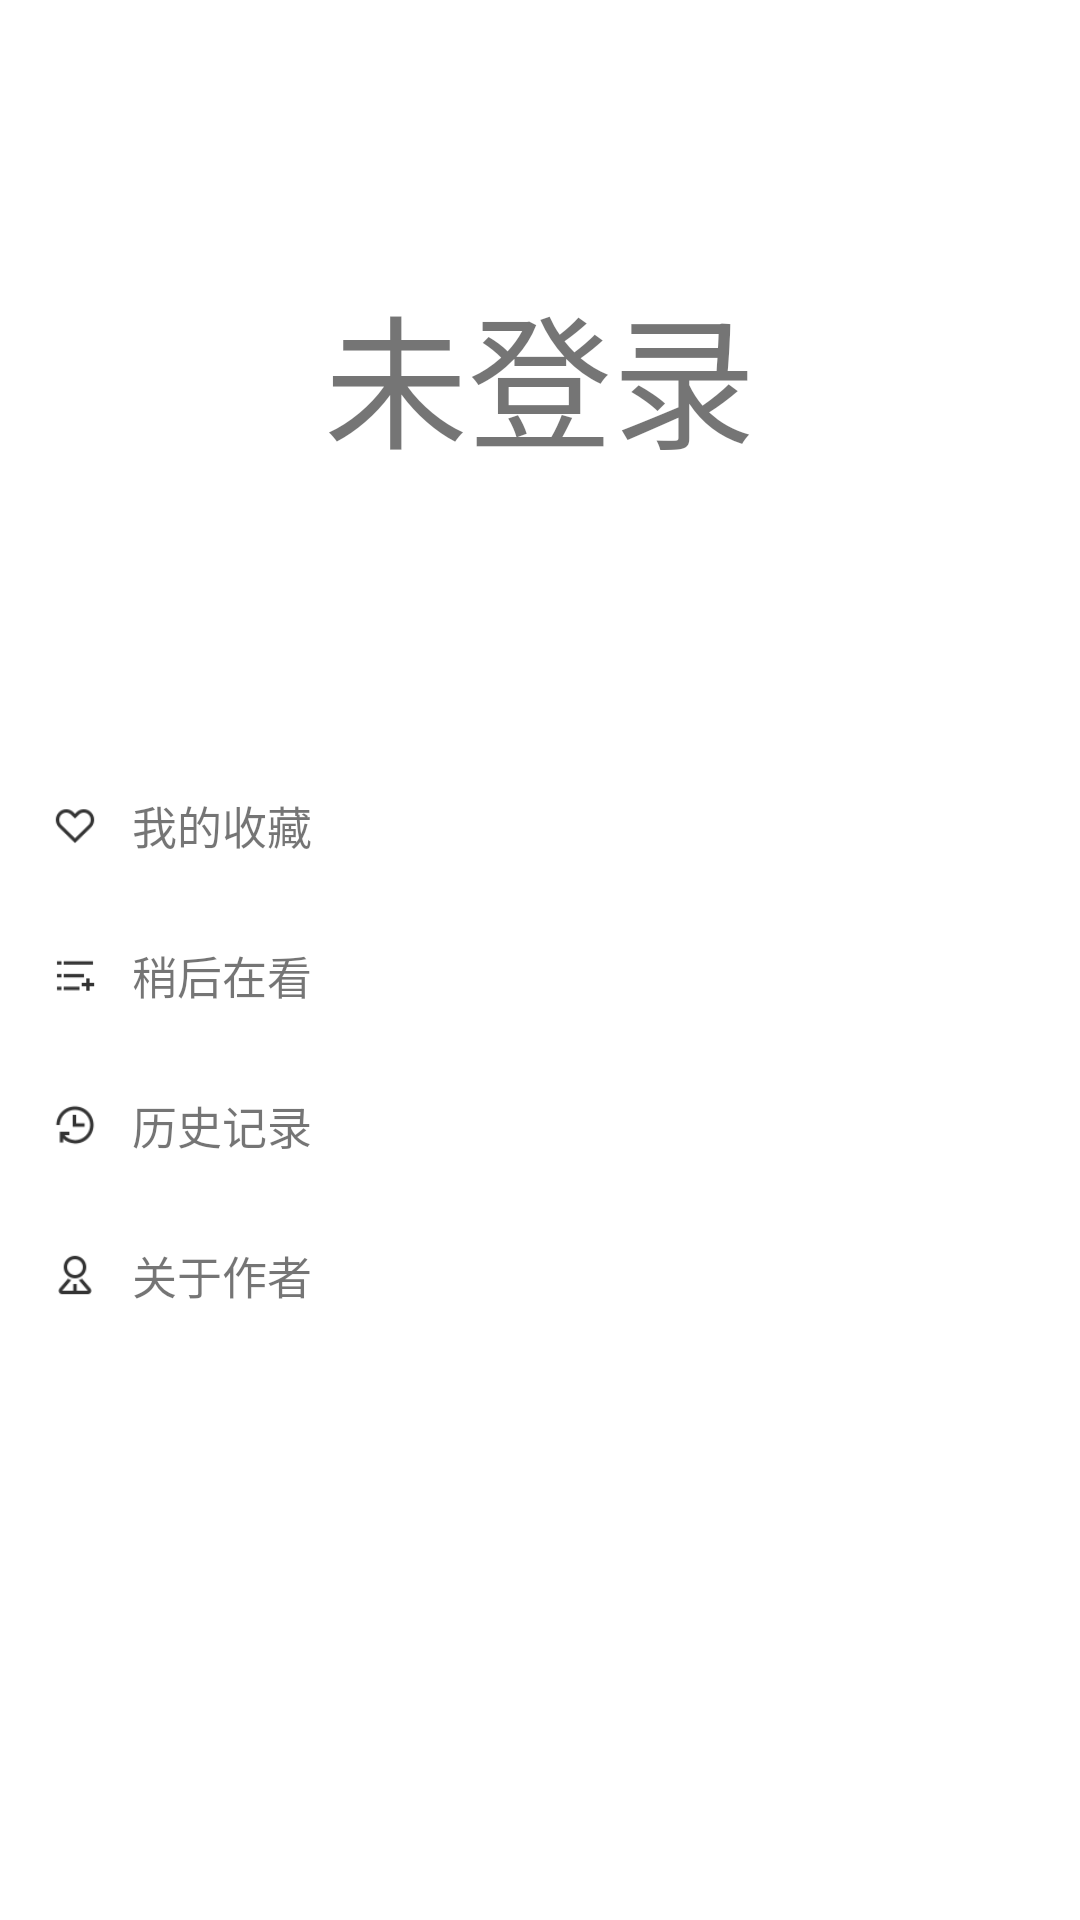

Layout XML and referenced resources for this Android screen:
<!-- AndroidManifest.xml: application theme AppTheme -->
<!-- res/layout/fragment_mine.xml -->
<?xml version="1.0" encoding="utf-8"?>
<LinearLayout xmlns:android="http://schemas.android.com/apk/res/android"
    xmlns:tools="http://schemas.android.com/tools"
    android:layout_width="match_parent"
    android:layout_height="match_parent"
    android:orientation="vertical"
    tools:context=".ui.mine.MineFragment">

    <RelativeLayout
        android:id="@+id/pre_layout"
        android:layout_width="match_parent"
        android:layout_height="250dp"
        android:orientation="vertical">

        <TextView
            android:id="@+id/tv_no_login"
            android:layout_width="match_parent"
            android:layout_height="match_parent"
            android:gravity="center"
            android:text="未登录"
            android:textSize="48sp" />

        <LinearLayout
            android:id="@+id/ll_user_info"
            android:layout_width="match_parent"
            android:layout_height="match_parent"
            android:layout_marginTop="80dp"
            android:orientation="vertical"
            android:visibility="gone">

            <TextView
                android:id="@+id/tv_user_name"
                android:layout_width="match_parent"
                android:layout_height="wrap_content"
                android:gravity="center"
                android:text="qmr777"
                android:textSize="48sp" />

            <TextView
                android:id="@+id/tv_user_ranking"
                android:layout_width="match_parent"
                android:layout_height="wrap_content"
                android:gravity="center"
                android:text="排名：4396" />

            <TextView
                android:id="@+id/tv_user_points"
                android:layout_width="match_parent"
                android:layout_height="wrap_content"
                android:gravity="center"
                android:text="积分：3154" />


        </LinearLayout>


    </RelativeLayout>

    <LinearLayout
        android:layout_width="match_parent"
        android:layout_height="match_parent"
        android:orientation="vertical">

        <LinearLayout
            android:id="@+id/ll_coin"
            android:layout_width="match_parent"
            android:layout_height="50dp"
            android:background="@drawable/bg_press_color_surface"
            android:gravity="center"
            android:orientation="horizontal"
            android:paddingLeft="16dp"
            android:paddingRight="16dp"
            android:visibility="gone">

            <ImageView
                android:layout_width="18dp"
                android:layout_height="18dp"
                android:scaleType="fitCenter"
                android:tint="@color/main" />

            <TextView
                android:layout_width="0dp"
                android:layout_height="wrap_content"
                android:layout_marginLeft="10dp"
                android:layout_marginRight="10dp"
                android:layout_weight="1"
                android:singleLine="true"
                android:text="我的积分"
                android:textColor="@color/text_surface"
                android:textSize="@dimen/text_content" />

            <TextView
                android:id="@+id/tv_coin"
                android:layout_width="wrap_content"
                android:layout_height="wrap_content"
                android:layout_marginRight="5dp"
                android:singleLine="true"
                android:text=""
                android:textColor="@color/text_second"
                android:textSize="@dimen/text_notes"
                tools:text="520" />

            <ImageView
                android:layout_width="13dp"
                android:layout_height="13dp"
                android:rotation="180"
                android:scaleType="fitCenter"
                android:src="@drawable/ic_back"
                android:tint="@color/third" />

        </LinearLayout>


        <LinearLayout
            android:id="@+id/ll_collect"
            android:layout_width="match_parent"
            android:layout_height="50dp"
            android:gravity="center"
            android:orientation="horizontal"
            android:paddingLeft="16dp"
            android:paddingRight="16dp">

            <ImageView
                android:layout_width="18dp"
                android:layout_height="18dp"
                android:scaleType="fitCenter"
                android:src="@drawable/ic_favorites"
                android:tint="@color/toolbar_text_light" />

            <TextView
                android:layout_width="0dp"
                android:layout_height="wrap_content"
                android:layout_marginLeft="10dp"
                android:layout_marginRight="10dp"
                android:layout_weight="1"
                android:singleLine="true"
                android:text="我的收藏"
                android:textSize="@dimen/text_content" />

            <ImageView
                android:layout_width="13dp"
                android:layout_height="13dp"
                android:rotation="180"
                android:scaleType="fitCenter"
                android:src="@drawable/ic_back"
                android:tint="@color/third" />

        </LinearLayout>

        <LinearLayout
            android:id="@+id/ll_read_later"
            android:layout_width="match_parent"
            android:layout_height="50dp"
            android:gravity="center"
            android:orientation="horizontal"
            android:paddingLeft="16dp"
            android:paddingRight="16dp">

            <ImageView
                android:layout_width="18dp"
                android:layout_height="18dp"
                android:scaleType="fitCenter"
                android:src="@drawable/ic_read_later"
                android:tint="@color/toolbar_text_light" />

            <TextView
                android:layout_width="0dp"
                android:layout_height="wrap_content"
                android:layout_marginLeft="10dp"
                android:layout_marginRight="10dp"
                android:layout_weight="1"
                android:singleLine="true"
                android:text="稍后在看"
                android:textSize="@dimen/text_content" />

            <ImageView
                android:layout_width="13dp"
                android:layout_height="13dp"
                android:rotation="180"
                android:scaleType="fitCenter"
                android:src="@drawable/ic_back"
                android:tint="@color/third" />

        </LinearLayout>

        <LinearLayout
            android:id="@+id/ll_read_record"
            android:layout_width="match_parent"
            android:layout_height="50dp"
            android:gravity="center"
            android:orientation="horizontal"
            android:paddingLeft="16dp"
            android:paddingRight="16dp">

            <ImageView
                android:layout_width="18dp"
                android:layout_height="18dp"
                android:scaleType="fitCenter"
                android:src="@drawable/ic_history"
                android:tint="@color/toolbar_text_light" />

            <TextView
                android:layout_width="0dp"
                android:layout_height="wrap_content"
                android:layout_marginLeft="10dp"
                android:layout_marginRight="10dp"
                android:layout_weight="1"
                android:singleLine="true"
                android:text="历史记录"
                android:textSize="@dimen/text_content" />

            <ImageView
                android:layout_width="13dp"
                android:layout_height="13dp"
                android:rotation="180"
                android:scaleType="fitCenter"
                android:src="@drawable/ic_back"
                android:tint="@color/third" />

        </LinearLayout>

        <LinearLayout
            android:id="@+id/ll_about_me"
            android:layout_width="match_parent"
            android:layout_height="50dp"
            android:gravity="center"
            android:orientation="horizontal"
            android:paddingLeft="16dp"
            android:paddingRight="16dp">

            <ImageView
                android:layout_width="18dp"
                android:layout_height="18dp"
                android:scaleType="fitCenter"
                android:src="@drawable/ic_about"
                android:tint="@color/toolbar_text_light" />

            <TextView
                android:layout_width="0dp"
                android:layout_height="wrap_content"
                android:layout_marginLeft="10dp"
                android:layout_marginRight="10dp"
                android:layout_weight="1"
                android:singleLine="true"
                android:text="关于作者"
                android:textSize="@dimen/text_content" />

            <ImageView
                android:layout_width="13dp"
                android:layout_height="13dp"
                android:rotation="180"
                android:scaleType="fitCenter"
                android:src="@drawable/ic_back"
                android:tint="@color/third" />

        </LinearLayout>


    </LinearLayout>

</LinearLayout>
<!-- resources referenced by this layout -->
<resources>
  <color name="main">#4282f4</color>
  <color name="text_second">#666666</color>
  <color name="text_surface">#333333</color>
  <color name="third">#999999</color>
  <color name="toolbar_text_light">#333333</color>
  <dimen name="text_content">15sp</dimen>
  <dimen name="text_notes">12sp</dimen>
  <!-- drawable ic_about: png bitmap (drawable, 2444 bytes) -->
  <!-- drawable ic_favorites: png bitmap (drawable, 2745 bytes) -->
  <!-- drawable ic_history: png bitmap (drawable, 2508 bytes) -->
  <!-- drawable ic_read_later: png bitmap (drawable, 674 bytes) -->
  <style name="AppTheme" parent="Theme.MaterialComponents.DayNight.NoActionBar">
          
          
          <item name="colorPrimaryDark">@color/status_bg_light</item>
          <item name="colorPrimary">@color/toolbar_bg_light</item>
          <item name="colorAccent">@color/colorAccent</item>
          <item name="android:colorButtonNormal">#1C71A9</item>
          <item name="android:windowLightStatusBar">true</item>
      </style>
  <color name="status_bg_light">#DCDCDC</color>
  <color name="toolbar_bg_light">#DCDCDC</color>
  <color name="colorAccent">#1E90FF</color>
</resources>
